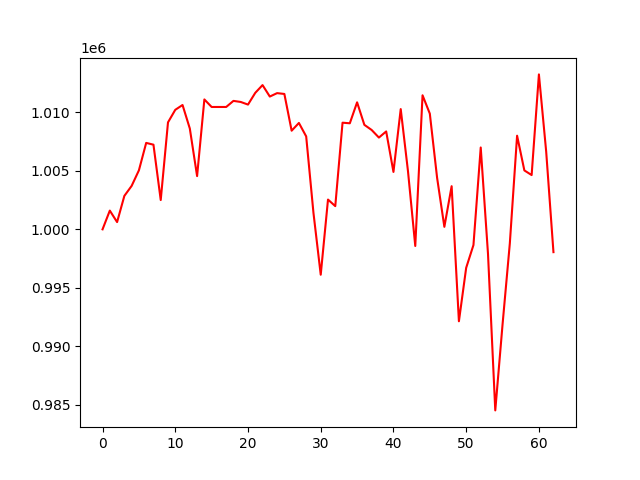

Data behind this chart, as committed beside it:
, 0
0, 1000000
1, 1001603
2, 1000620
3, 1002863
4, 1003718
5, 1005050
6, 1007397
7, 1007245
8, 1002507
9, 1009154
10, 1010228
11, 1010642
12, 1008627
13, 1004556
14, 1011118
15, 1010472
16, 1010472
17, 1010472
18, 1010994
19, 1010901
20, 1010677
21, 1011682
22, 1012345
23, 1011364
24, 1011657
25, 1011586
26, 1008441
27, 1009104
28, 1007954
29, 1001410
30, 996115
31, 1002547
32, 1001985
33, 1009127
34, 1009076
35, 1010869
36, 1008943
37, 1008504
38, 1007854
39, 1008378
40, 1004913
41, 1010291
42, 1004964
43, 998575
44, 1011473
45, 1009902
46, 1004416
47, 1000215
48, 1003692
49, 992132
50, 996709
51, 998656
52, 1007005
53, 997899
54, 984504
55, 991853
56, 998787
57, 1008013
58, 1005042
59, 1004645
... 3 more rows
